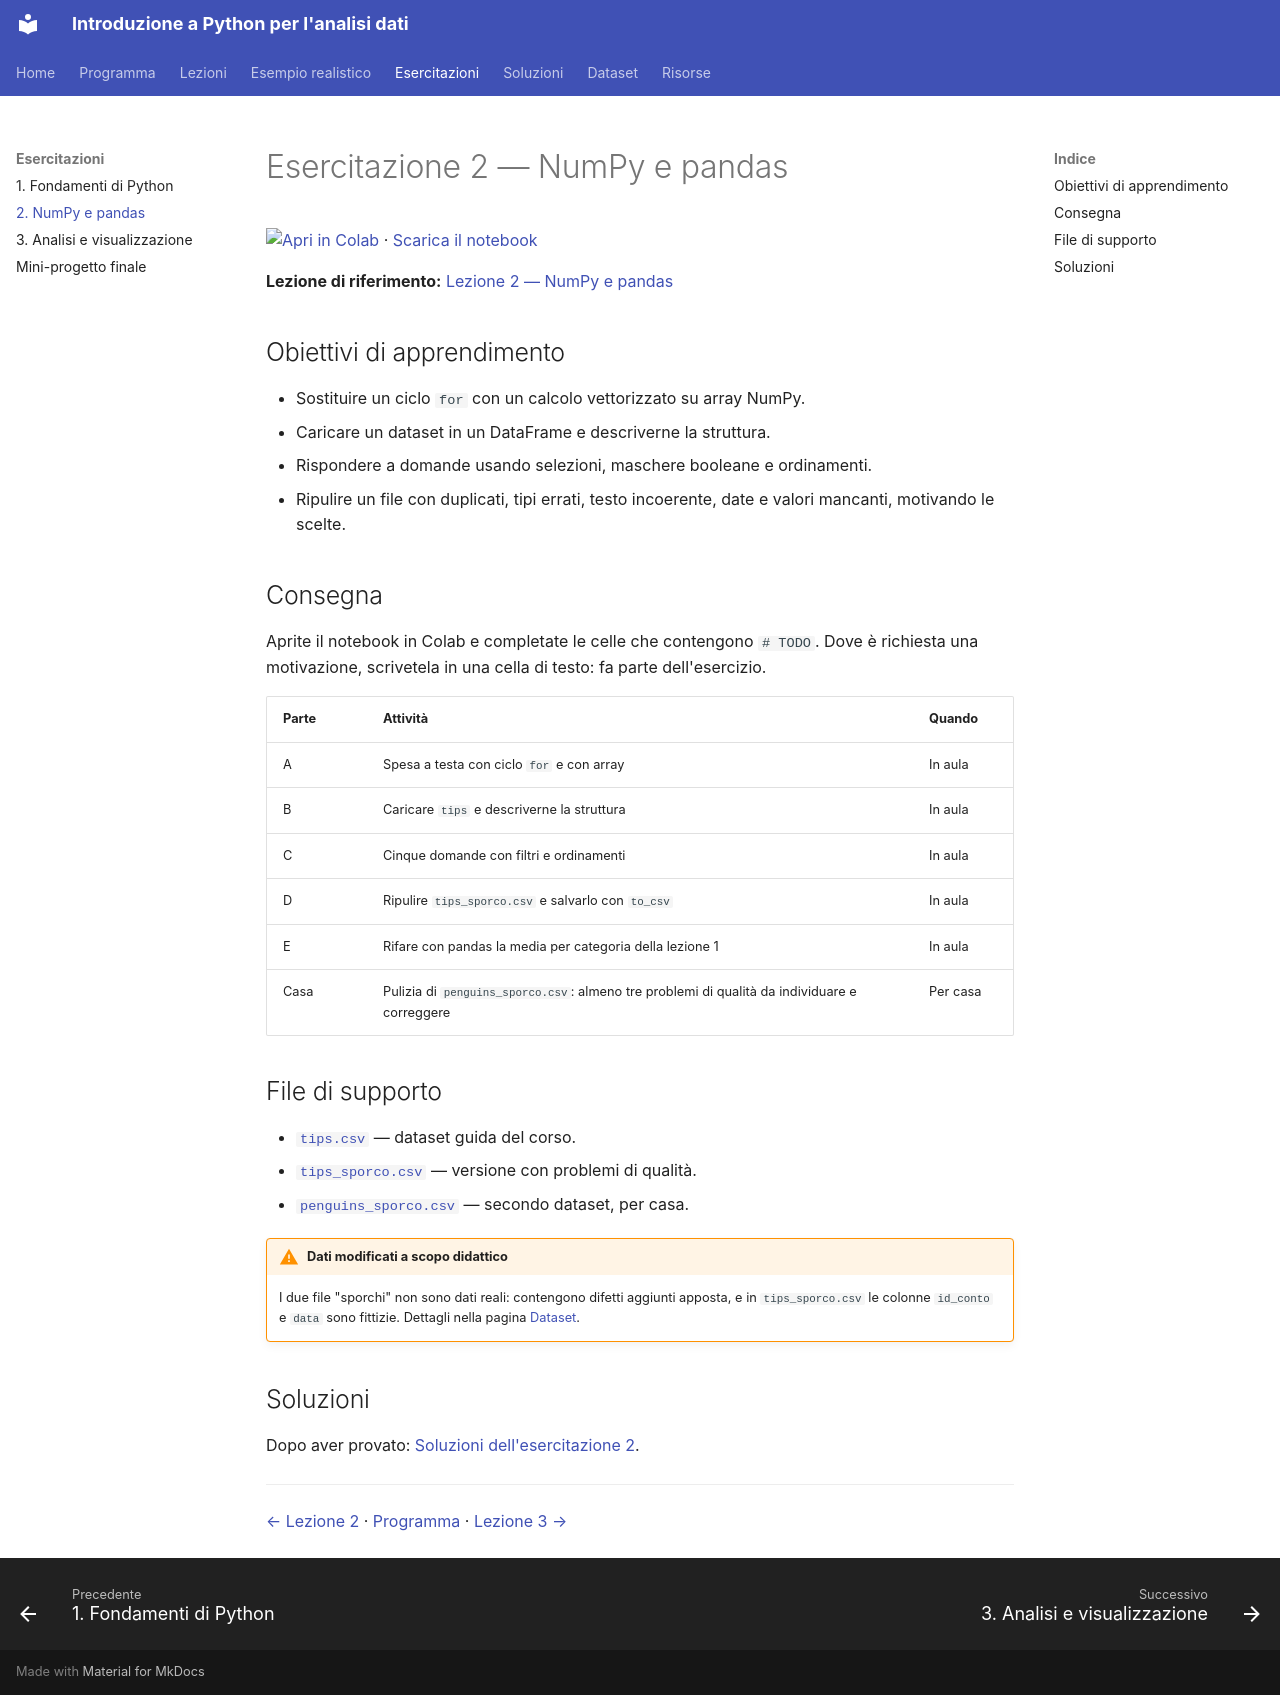

repository: emanbuc/corso_intro_python_analisi_dati · page: esercitazioni/02-numpy-pandas/index.html · generator: mkdocs

# Esercitazione 2 — NumPy e pandas

[![Apri in Colab](https://colab.research.google.com/assets/colab-badge.svg)](https://colab.research.google.com/github/emanbuc/corso_intro_python_analisi_dati/blob/main/docs/esercitazioni/02-numpy-pandas/esercitazione-02.ipynb) · [Scarica il notebook](02-numpy-pandas/esercitazione-02.ipynb)

**Lezione di riferimento:** [Lezione 2 — NumPy e pandas](../lezioni/02-numpy-pandas.md)

## Obiettivi di apprendimento

- Sostituire un ciclo `for` con un calcolo vettorizzato su array NumPy.
- Caricare un dataset in un DataFrame e descriverne la struttura.
- Rispondere a domande usando selezioni, maschere booleane e ordinamenti.
- Ripulire un file con duplicati, tipi errati, testo incoerente, date e valori mancanti, motivando le scelte.

## Consegna

Aprite il notebook in Colab e completate le celle che contengono `# TODO`. Dove è richiesta
una motivazione, scrivetela in una cella di testo: fa parte dell'esercizio.

| Parte | Attività | Quando |
|---|---|---|
| A | Spesa a testa con ciclo `for` e con array | In aula |
| B | Caricare `tips` e descriverne la struttura | In aula |
| C | Cinque domande con filtri e ordinamenti | In aula |
| D | Ripulire `tips_sporco.csv` e salvarlo con `to_csv` | In aula |
| E | Rifare con pandas la media per categoria della lezione 1 | In aula |
| Casa | Pulizia di `penguins_sporco.csv`: almeno tre problemi di qualità da individuare e correggere | Per casa |

## File di supporto

- [`tips.csv`](../dati/tips.csv) — dataset guida del corso.
- [`tips_sporco.csv`](../dati/tips_sporco.csv) — versione con problemi di qualità.
- [`penguins_sporco.csv`](../dati/penguins_sporco.csv) — secondo dataset, per casa.

!!! warning "Dati modificati a scopo didattico"
    I due file "sporchi" non sono dati reali: contengono difetti aggiunti apposta, e in
    `tips_sporco.csv` le colonne `id_conto` e `data` sono fittizie. Dettagli nella pagina
    [Dataset](../dati.md).

## Soluzioni

Dopo aver provato: [Soluzioni dell'esercitazione 2](../soluzioni/02-numpy-pandas.md).

---

[← Lezione 2](../lezioni/02-numpy-pandas.md) · [Programma](../programma.md) · [Lezione 3 →](../lezioni/03-analisi-visualizzazione.md)
